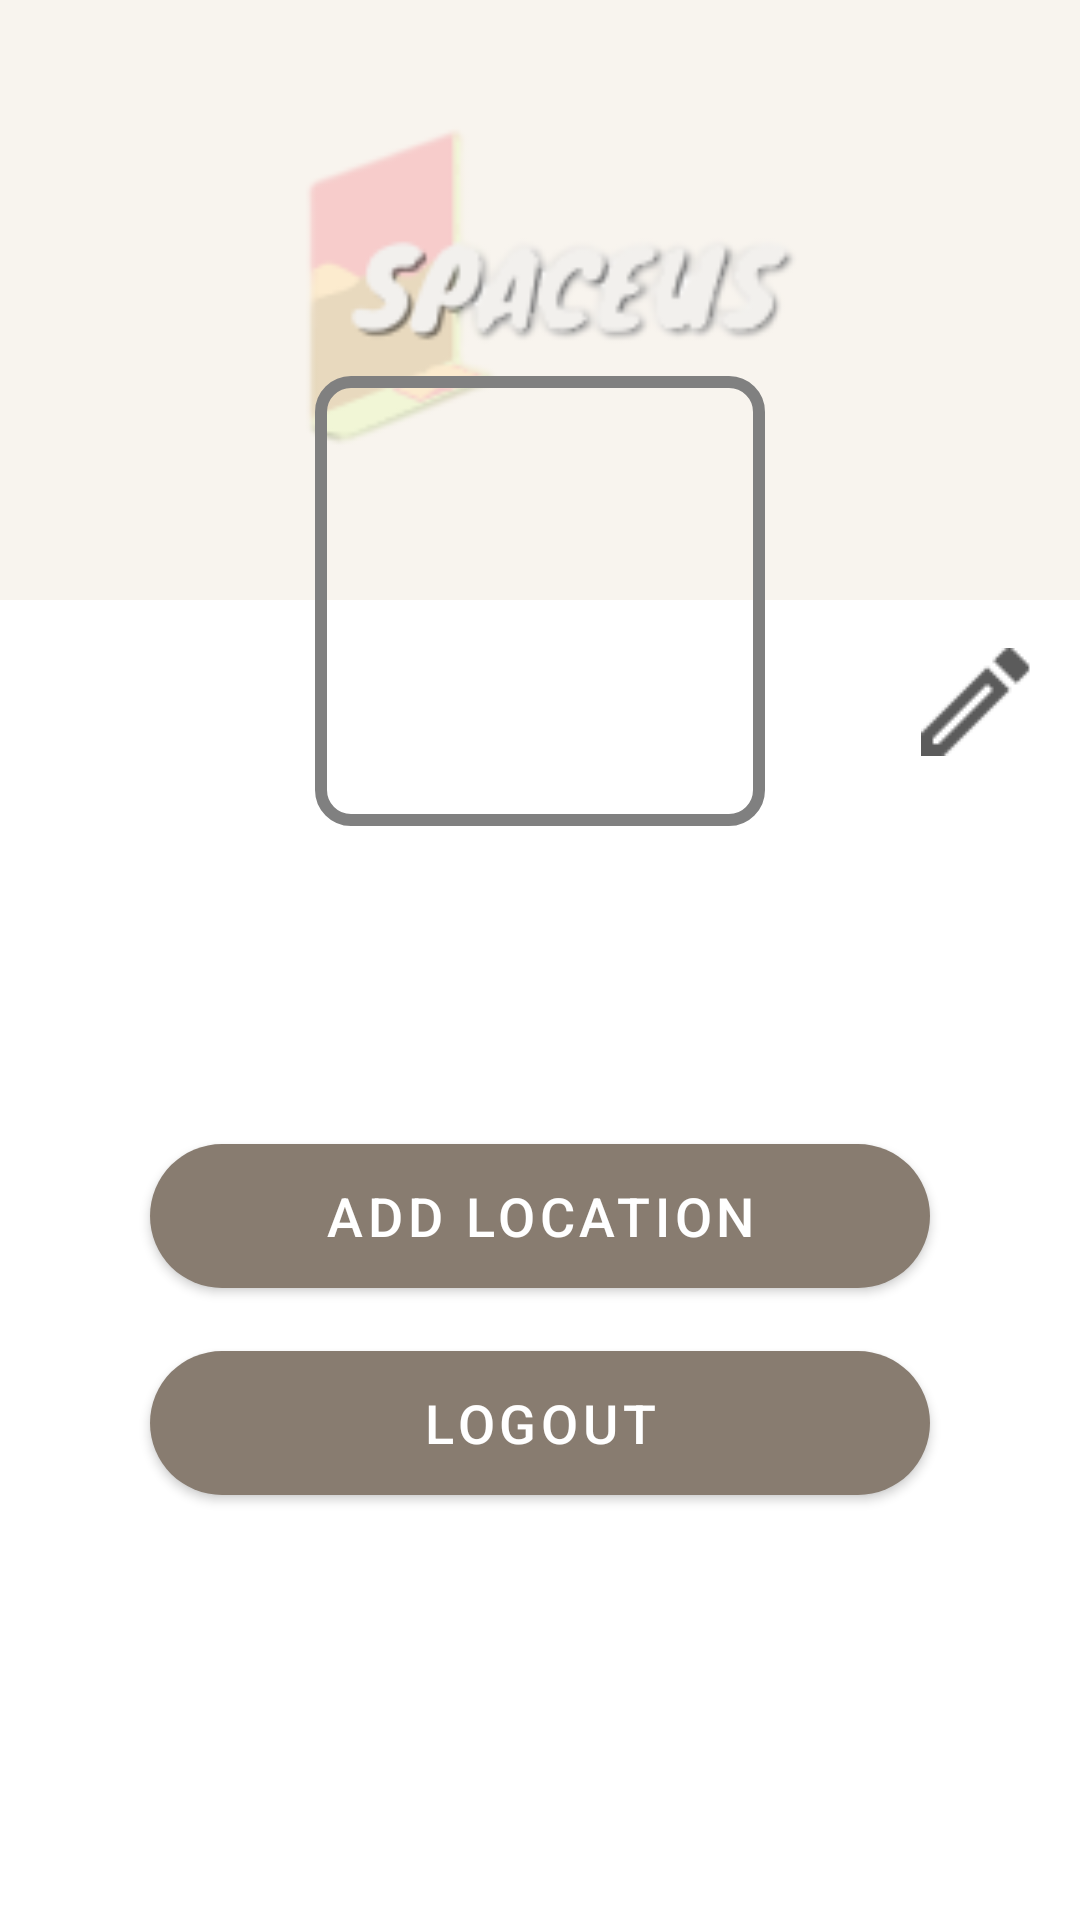

Write the Android layout XML for this screen, with the resource values it uses.
<!-- AndroidManifest.xml: application theme Theme.SpaceUs -->
<!-- res/layout/fragment_settings.xml -->
<?xml version="1.0" encoding="utf-8"?>
<ScrollView xmlns:android="http://schemas.android.com/apk/res/android"
    xmlns:app="http://schemas.android.com/apk/res-auto"
    xmlns:tools="http://schemas.android.com/tools"
    android:layout_width="match_parent"
    android:layout_height="match_parent"
    android:fillViewport="true"
    app:layout_constraintBottom_toBottomOf="parent"
    app:layout_constraintEnd_toEndOf="parent"
    app:layout_constraintStart_toStartOf="parent"
    tools:context=".ui.fragments.SettingsFragment">

    <RelativeLayout
        android:layout_width="match_parent"
        android:layout_height="wrap_content">

        <FrameLayout
            android:id="@+id/fl_header_bg"
            android:layout_width="match_parent"
            android:layout_height="200dp">

            <ImageView
                android:id="@+id/iv_header_bg"
                android:layout_width="match_parent"
                android:layout_height="match_parent"
                android:layout_gravity="center_horizontal"
                android:background="#F8F4EE"/>

            <androidx.appcompat.widget.Toolbar
                android:id="@+id/toolbar_user_settings_activity"
                android:layout_width="match_parent"
                android:layout_height="match_parent">

                <ImageView
                    android:id="@+id/tv_title"
                    android:layout_width="match_parent"
                    android:layout_height="match_parent"
                    android:gravity="center"
                    android:paddingEnd="0dp"
                    android:src="@drawable/logo_pg"

                     />
            </androidx.appcompat.widget.Toolbar>
        </FrameLayout>

        <FrameLayout
            android:id="@+id/fl_user_image"
            android:layout_width="150dp"
            android:layout_height="150dp"
            android:layout_below="@+id/fl_header_bg"
            android:layout_centerHorizontal="true"
            android:layout_marginTop="-75dp">

            <ImageView
                android:id="@+id/iv_user_photo"
                android:layout_width="match_parent"
                android:layout_height="match_parent"
                android:layout_margin="4dp"
                android:scaleType="fitXY"
                android:src="@drawable/user"/>

            <View
                android:layout_width="match_parent"
                android:layout_height="match_parent"
                android:background="@drawable/user_image_background"/>
        </FrameLayout>

        <TextView
            android:id="@+id/iv_edit"
            android:layout_width="wrap_content"
            android:layout_height="wrap_content"
            android:layout_below="@id/fl_header_bg"
            android:layout_alignParentEnd="true"
            android:layout_marginStart="16dp"
            android:layout_marginTop="16dp"
            android:layout_marginEnd="16dp"
            android:layout_marginBottom="16dp"
            android:background="@drawable/edit_icon"
            android:paddingStart="10dp"
            android:paddingTop="5dp"
            android:paddingEnd="10dp"
            android:paddingBottom="5dp" />

        <TextView
            android:id="@+id/tv_username"
            android:layout_width="wrap_content"
            android:layout_height="wrap_content"
            android:layout_below="@+id/fl_user_image"
            android:layout_centerHorizontal="true"
            android:layout_marginTop="15dp"
            android:textSize="25dp"
            android:textStyle="bold"
            android:textColor="@color/black"
            tools:text="Alex" />

        <TextView
            android:id="@+id/tv_email"
            android:layout_width="wrap_content"
            android:layout_height="wrap_content"
            android:layout_below="@id/tv_username"
            android:layout_centerHorizontal="true"
            android:layout_marginTop="3dp"
            android:textSize="18dp"
            android:textStyle="bold"
            android:textColor="@color/black"
            tools:text="abc123@gmail.com" />

        <Button
            android:id="@+id/btn_addLoc"
            android:layout_width="match_parent"
            android:layout_height="wrap_content"
            android:layout_below="@id/tv_email"
            android:layout_gravity="center"
            android:layout_marginStart="50dp"
            android:layout_marginTop="30dp"
            android:layout_marginEnd="50dp"
            android:layout_marginBottom="16dp"
            android:background="@drawable/btn_bg"
            app:backgroundTint="@color/brown"
            android:gravity="center"
            android:paddingTop="5dp"
            android:paddingBottom="5dp"
            android:text="ADD LOCATION"
            android:textSize="18dp" />

        <Button
            android:id="@+id/btn_logout"
            android:layout_width="match_parent"
            android:layout_height="wrap_content"
            android:layout_below="@id/btn_addLoc"
            android:layout_gravity="center"
            android:layout_marginStart="50dp"
            android:layout_marginTop="5dp"
            android:layout_marginEnd="50dp"
            android:layout_marginBottom="16dp"
            android:background="@drawable/btn_bg"
            app:backgroundTint="@color/brown"
            android:gravity="center"
            android:paddingTop="5dp"
            android:paddingBottom="5dp"
            android:text="LOGOUT"
            android:textSize="18dp"/>

    </RelativeLayout>
</ScrollView>
<!-- resources referenced by this layout -->
<resources>
  <color name="black">#FF000000</color>
  <color name="brown">#887C70</color>
  <!-- drawable btn_bg (drawable) -->
  <?xml version="1.0" encoding="utf-8"?>
  <shape xmlns:android="http://schemas.android.com/apk/res/android">
  
      <solid android:color="@color/brown"/>
      <corners android:radius="70dp"/>
  </shape>
  <!-- drawable edit_icon: png bitmap (drawable-v24, 351 bytes) -->
  <!-- drawable logo_pg: png bitmap (drawable, 11502 bytes) -->
  <!-- drawable user_image_background (drawable) -->
  <?xml version="1.0" encoding="utf-8"?>
  <shape xmlns:android="http://schemas.android.com/apk/res/android"
      android:shape="rectangle">
  
      <stroke
          android:width="4dp"
          android:color="#808080"/>
  
      <corners android:radius="10dp"/>
  
  </shape>
  <style name="Theme.SpaceUs" parent="Theme.MaterialComponents.DayNight.DarkActionBar">
          
          <item name="colorPrimary">@color/light_brown</item>
          <item name="colorPrimaryVariant">@color/purple_700</item>
          <item name="colorOnPrimary">@color/white</item>
          
          <item name="colorSecondary">@color/teal_200</item>
          <item name="colorSecondaryVariant">@color/teal_700</item>
          <item name="colorOnSecondary">@color/black</item>
          
          <item name="android:statusBarColor" tools:targetApi="l">?attr/colorPrimaryVariant</item>
          
      </style>
  <color name="light_brown">#DDC6B1</color>
  <color name="purple_700">#FF3700B3</color>
  <color name="white">#FFFFFFFF</color>
  <color name="teal_200">#FF03DAC5</color>
  <color name="teal_700">#FF018786</color>
</resources>
